Run: headless pygame with SDL's dummy video driver; simulated clock (each Clock.tick advances the game by its frame time, no real sleeping); random seed 0; keys injected as events and as key.get_pressed() state; mouse plan: one left click at the window centre at the start of phase 2, then a move to the lower-right quarter at the start of phase 3.
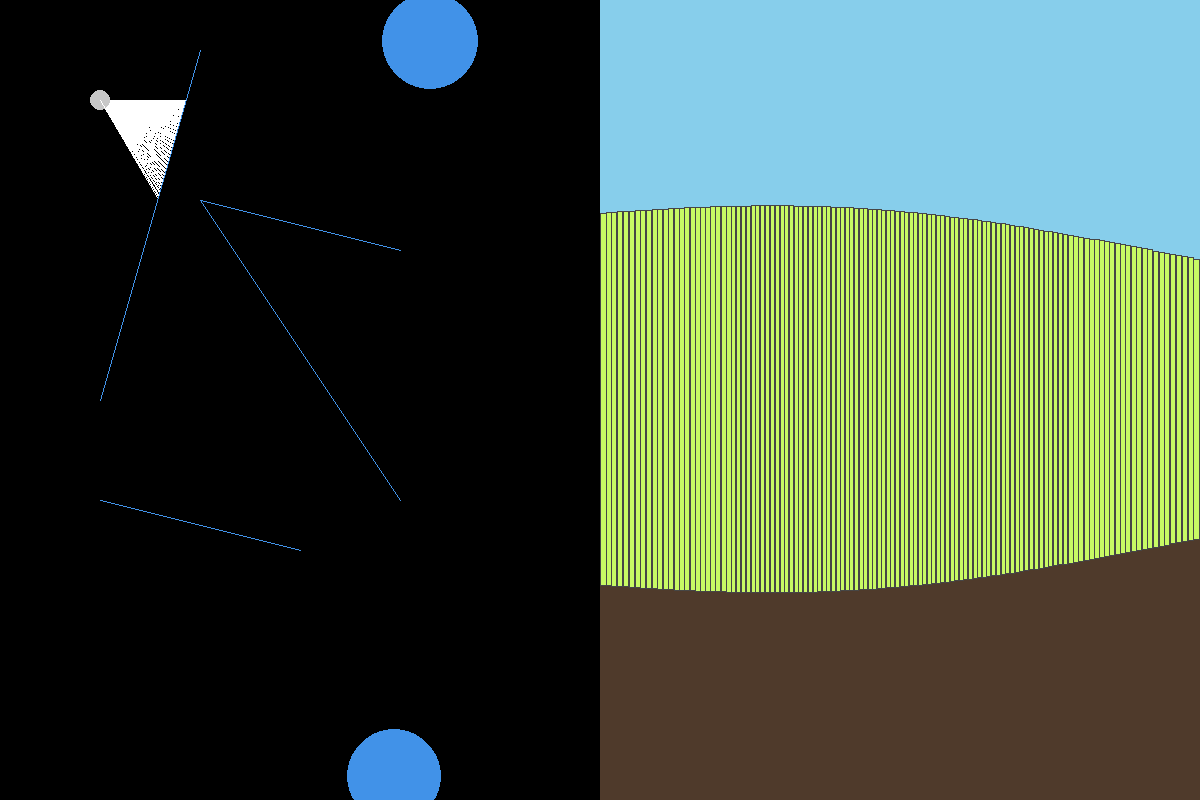
Frame 1 of 4 · flips 1–60 · no input
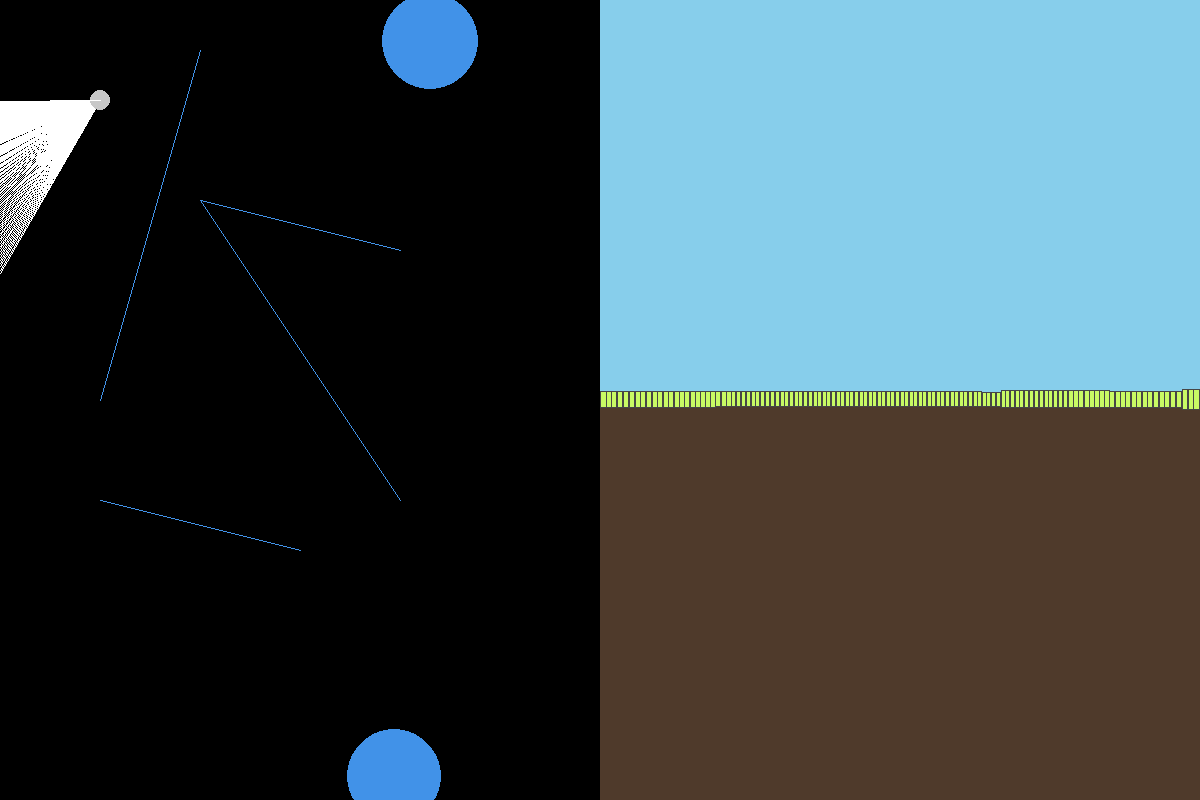
Frame 2 of 4 · flips 61–180 · clicked the window centre · tapped SPACE, RETURN · held RIGHT (→), D
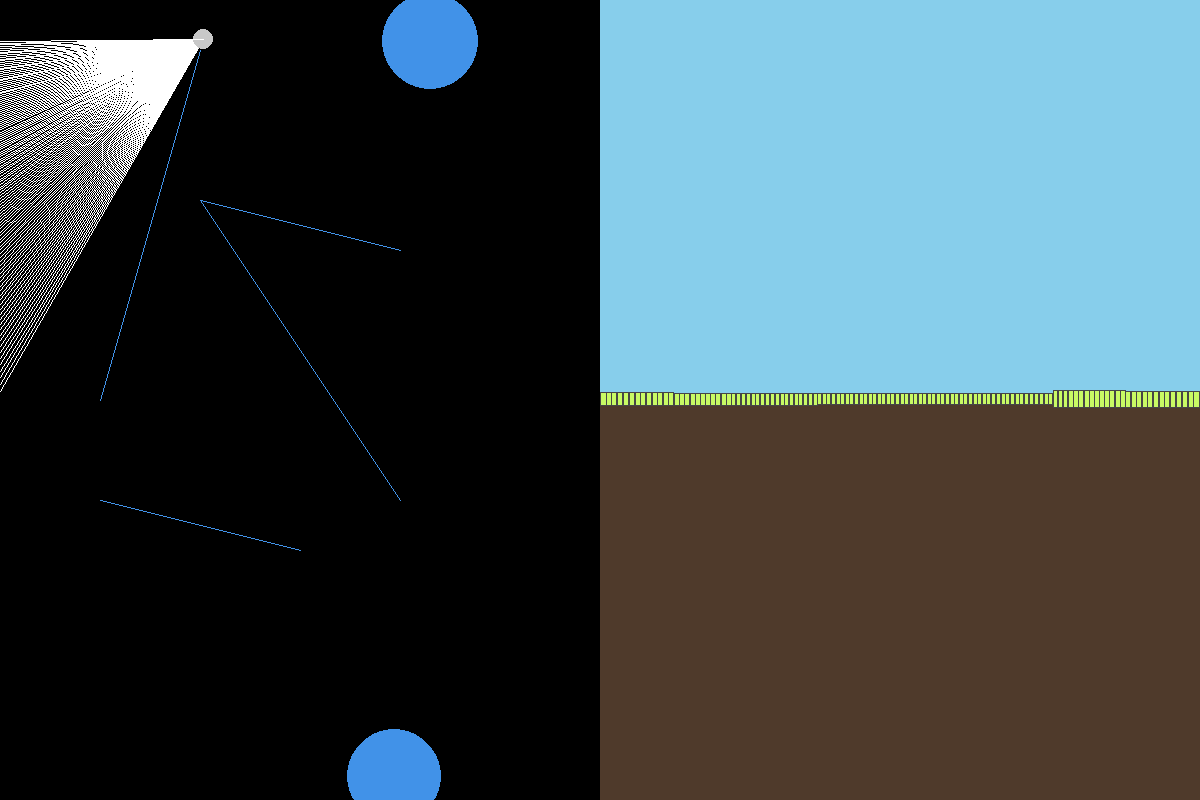
Frame 3 of 4 · flips 181–300 · moved the mouse to the lower-right quarter · held DOWN (↓), S
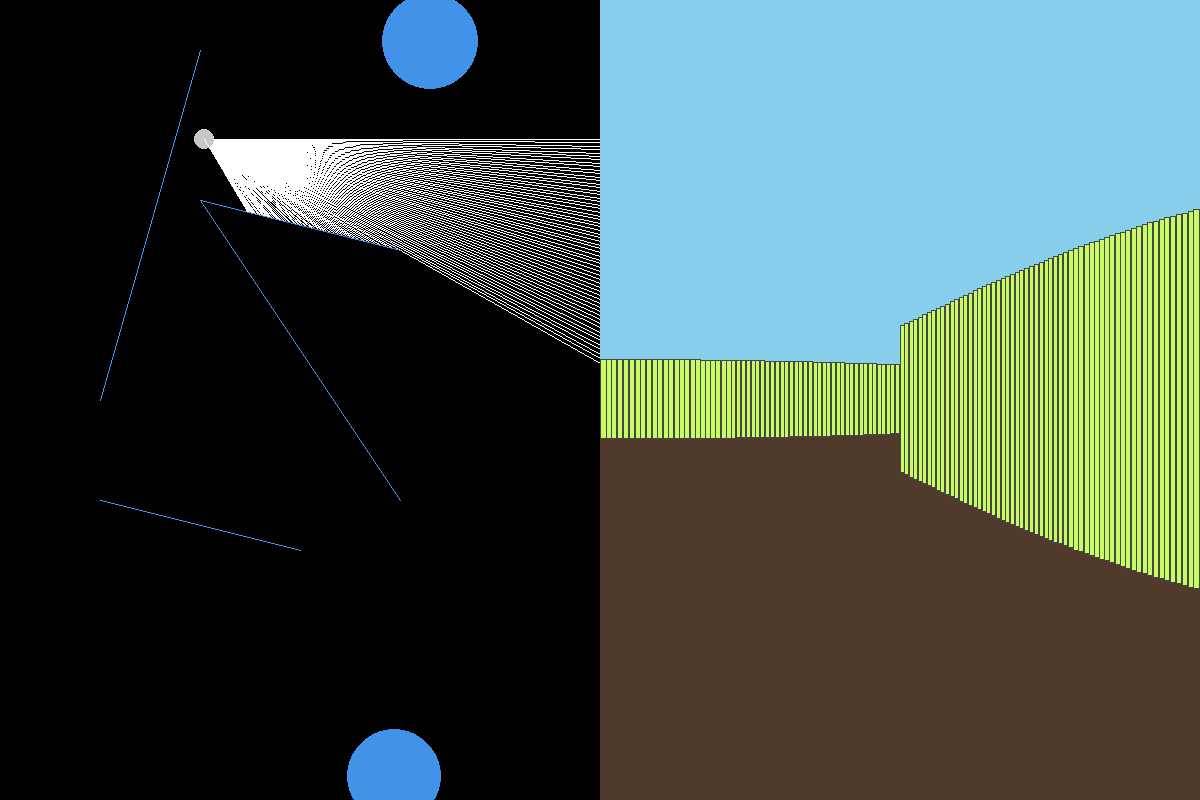
Frame 4 of 4 · flips 301–420 · held LEFT (←), A, UP (↑), W

The pygame program that drew these frames:

# # import pygame as pg
# # from math import dist,cos,sin,tan,pi,sqrt
# # from time import sleep
# # from random import randint
# # run= True
# # height,width=800,800
# # diag=dist((0,0),(height,width))
# # screen=pg.display.set_mode((width,height))
# # class circle:
# #     def __init__(self,radius,pos):
# #         self.radius=radius
# #         self.pos=pos
# #     def distance(self,pos,i):
# #         return dist(pos,self.pos)-self.radius
# #     def draw(self):
# #         pg.draw.circle(screen,(200,0,200),self.pos,self.radius,width=1)
# # class line:
# #     def __init__(self,p1,p2,):
# #         self.p1=p1
# #         self.p2=p2
# #         self.slope=(self.p2[1]-self.p1[1])/(self.p2[0]-self.p1[0])
# # #         print(self.slope,p1[0])

# # #     def distance(self,pos,i):
# # #         slope=tan(i.angle)
# # #         c=self.p1[1]-self.p1[0]*self.slope
# # #         nc=pos[1]-pos[0]*slope
# # #         if (self.p1[1]-self.p1[0]*slope-nc)*(self.p2[1]-self.p2[0]*slope-nc)<0:
# # #             # print(abs((pos[1]-pos[0]*self.slope-c)/sqrt(self.slope**2+1)),self.p1[0],"hit")
# # #             return abs((pos[1]-pos[0]*self.slope-c)/sqrt(self.slope**2+1))
# # #         else:
# # #             return 3300
# # #     def draw(self):
# # #         pg.draw.line(screen,(200,200,0),self.p1,self.p2)
# # # class ray:
# # #     def __init__(self,origin,angle) :
# # #         self.pos=origin
# # #         self.angle=angle
# # #         self.endpoint=(4000,4000)
# # #     def update(self):
# # #         self.pos=pg.mouse.get_pos()
# # #         self.endpoint=(4000,4000)
# # #         opt=0
# # #         for i in elements:
# # #             startpoint=self.pos

# # #             while True:
# # #                 r=i.distance(startpoint,self)
# # #                 startpoint=(startpoint[0]+r*cos(self.angle),startpoint[1]+r*sin(self.angle))
# # #                 if r<1 or r>diag:
# # #                     endpoint=startpoint
# # #                     break 
# # #             if dist(self.endpoint,self.pos)>dist(endpoint,self.pos):
# # #                 self.endpoint=endpoint
# # #             opt+=1
        
                
                    
                 

            
# # #     def draw(self):
# # #         pg.draw.circle(screen,(230,230,230),self.pos,5)
# # #         pg.draw.line(screen,(255,255,255),self.pos,self.endpoint,1)

# # # elements=[line((200,200),(300,100)),
# # #           line((400,200),(300,100)),
# # #           line((400,200),(300,300)),
# # #           line((200,200),(300,300)),
          
          
# # #           ]
          
# # # for i in range(2):
# # #     elements.append(circle(randint(20,100),(randint(0,width),randint(0,height))))


# # # rays=[ray((100,100),pi*4/3)]
# # # ang=0.00001
# # # sepangle=0.005
# # # itt=round(pi,2)*2/sepangle
# # # for i in range(0,int(itt)):
# # #     rays.append(ray((100,100),ang))
# # #     ang+=sepangle
# # # while run:
    
# # #     screen.fill((0,0,0))
    
    
# # #     for r in rays:
# # #         r.update()
# # #         r.draw()
# # #     for el in elements:
# # #         el.draw()
# # #     pg.display.flip()
# # #     for e in pg.event.get():
# # #         if e.type==pg.QUIT:
# # #             run=False
    

# # # pg.quit()
# # import pygame as pg
# # from math import dist,cos,sin,tan,pi,sqrt,atan
# # from random import randint
# # run= True
# # height,width=800,600
# # diag=dist((0,0),(height,width))
# # screen=pg.display.set_mode((1200,height))
# # platesize=20
# # class circle:
# #     def __init__(self,radius,pos):
# #         self.radius=radius
# #         self.pos=pos
# #     def distance(self,pos,i):
# #         return dist(pos,self.pos)-self.radius
# #     def draw(self):
# #         pg.draw.circle(screen,(65, 146, 232),self.pos,self.radius,)
# # class line:
# #     def __init__(self,p1,p2,):
# #         self.p1=p1
# #         self.p2=p2
# #         self.slope=(self.p2[1]-self.p1[1])/(self.p2[0]-self.p1[0])
# #         print(self.slope,p1[0])

# #     def distance(self,pos,i):
# #         slope=tan(i.angle)
# #         c=self.p1[1]-self.p1[0]*self.slope
# #         nc=pos[1]-pos[0]*slope
# #         if (self.p1[1]-self.p1[0]*slope-nc)*(self.p2[1]-self.p2[0]*slope-nc)<0:
# #             # print(abs((pos[1]-pos[0]*self.slope-c)/sqrt(self.slope**2+1)),self.p1[0],"hit")
# #             return abs((pos[1]-pos[0]*self.slope-c)/sqrt(self.slope**2+1))
# #         else:
# #             return 3300
# #     def draw(self):
# #         pg.draw.line(screen,(65, 146, 232),self.p1,self.p2)
# # class ray:
# #     def __init__(self,origin,angle) :
# #         self.pos=origin
# #         self.angle=angle
# #         self.endpoint=(4000,4000)
# #     def update(self):
# #         self.pos=pg.mouse.get_pos()
# #         self.endpoint=(4000,4000)
# #         opt=0
# #         for i in elements:
# #             startpoint=self.pos

# #             while True:
# #                 r=i.distance(startpoint,self)
# #                 startpoint=(startpoint[0]+r*cos(self.angle),startpoint[1]+r*sin(self.angle))
# #                 if r<1 or r>diag:
# #                     endpoint=startpoint
# #                     break 
# #             if dist(self.endpoint,self.pos)>dist(endpoint,self.pos):
# #                 self.endpoint=endpoint
# #             opt+=1
# #         plates.append(dist(self.endpoint,self.pos))

# #     def draw(self):
# #         pg.draw.circle(screen,(200,200,200),self.pos,10)
# #         pg.draw.line(screen,(255,255,255),self.pos,self.endpoint,1)

# # elements=[line((500,600),(300,100)),
# #           line((400,200),(100,100)),
# #           line((100,100),(300,300)),
# #           line((200,200),(400,900)),
# #           line((width,0),(width+1,height)),
          
          
# #           ]
          
# # for i in range(2):
# #     elements.append(circle(randint(20,100),(randint(0,width),randint(0,height))))
# # fdist=width/(2*tan(30*pi/180))
# # refdist=height/tan(45*pi/180)
# # rays=[]
# # ang=0
# # sepangle=0.5*pi/180
# # maxview=pi/3
# # itt=round(maxview,2)/sepangle

# # for i in range(0,int(itt)):
# #     rays.append(ray((100,100),ang))
# #     ang+=sepangle
# # while run:
    
# #     screen.fill((0,0,0))
# #     plates=[]
# #     for r in rays:
# #         r.update()
# #         r.draw()


# #     for el in elements:
# #         el.draw()
# #     cont=-maxview/2
    
# #     pg.draw.rect(screen,(135, 206, 235),(width,0,width,height/2))
# #     pg.draw.rect(screen,(79,58,43),(width,height/2,width,height))
# #     for pl in plates:
# #         try:
# #             rat=(platesize/pl)
# #             pg.draw.rect(screen,(200,250,100),(tan(cont)*fdist+1.5*width,height/2-refdist*rat,abs(tan(cont+sepangle)*fdist-tan(cont)*fdist),refdist*rat*2),)
# #             pg.draw.rect(screen,(70,70,70),(tan(cont)*fdist+1.5*width,height/2-refdist*rat,abs(tan(cont+sepangle)*fdist-tan(cont)*fdist)+1,refdist*rat*2),width=1)

# #             cont+=sepangle
# #         except ZeroDivisionError:
# #             pass
# #     print (len(plates))
# #     pg.display.flip()
# #     for e in pg.event.get():
# #         if e.type==pg.QUIT:
# #             run=False
    

# # pg.quit()


# import pygame as pg
# from math import dist,cos,sin,tan,pi,sqrt,atan
# from random import randint

# run= True
# height,width=800,600
# diag=dist((0,0),(height,width))
# screen=pg.display.set_mode((1200,height))
# platesize=20
# class circle:
#     def __init__(self,radius,pos):
#         self.radius=radius
#         self.pos=pos
#     def distance(self,pos,i):
#         return dist(pos,self.pos)-self.radius
#     def draw(self):
#         pg.draw.circle(screen,(65, 146, 232),self.pos,self.radius,)
# class line:
#     def __init__(self,p1,p2,):
#         self.p1=p1
#         self.p2=p2
#         self.slope=(self.p2[1]-self.p1[1])/(self.p2[0]-self.p1[0])
#         print(self.slope,p1[0])

#     def distance(self,pos,i):
#         slope=tan(i.angle)
#         c=self.p1[1]-self.p1[0]*self.slope
#         nc=pos[1]-pos[0]*slope
#         if (self.p1[1]-self.p1[0]*slope-nc)*(self.p2[1]-self.p2[0]*slope-nc)<0:
#             # print(abs((pos[1]-pos[0]*self.slope-c)/sqrt(self.slope**2+1)),self.p1[0],"hit")
#             return abs((pos[1]-pos[0]*self.slope-c)/sqrt(self.slope**2+1))
#         else:
#             return 3300
#     def draw(self):
#         pg.draw.line(screen,(65, 146, 232),self.p1,self.p2)
# class ray:
#     def __init__(self,origin,angle) :
#         self.pos=origin
#         self.angle=angle
#         self.endpoint=(4000,4000)
#     def update(self):
#         self.pos=pg.mouse.get_pos()
#         self.endpoint=(4000,4000)
#         opt=0
#         for i in elements:
#             startpoint=self.pos

#             while True:
#                 r=i.distance(startpoint,self)
#                 startpoint=(startpoint[0]+r*cos(self.angle),startpoint[1]+r*sin(self.angle))
#                 if r<1 or r>diag:
#                     endpoint=startpoint
#                     break 
#             if dist(self.endpoint,self.pos)>dist(endpoint,self.pos):
#                 self.endpoint=endpoint
#             opt+=1
#         plates.append(dist(self.endpoint,self.pos))

#     def draw(self):
#         pg.draw.circle(screen,(200,200,200),self.pos,10)
#         pg.draw.line(screen,(255,255,255),self.pos,self.endpoint,1)

# elements=[line((200,200),(400,250)),
#           line((200,50),(100,400)),
#           line((100,500),(300,550)),
#           line((200,200),(400,500)),
#           line((width,0),(width+1,height)),
          
          
#           ]
          
# for i in range(2):
#     elements.append(circle(randint(20,100),(randint(0,width),randint(0,height))))
# fdist=width/(2*tan(30*pi/180))
# refdist=height/tan(45*pi/180)
# rays=[]
# ang=0
# sepangle=0.5*pi/180
# maxview=pi/3
# itt=round(maxview-ang,2)/sepangle

# for i in range(ang,int(itt)):
#     rays.append(ray((100,100),ang))
#     ang+=sepangle
# while run:
    
#     screen.fill((0,0,0))
#     plates=[]
#     for r in rays:
#         r.update()
#         r.draw()


#     for el in elements:
#         el.draw()
#     cont=-maxview/2
    
#     pg.draw.rect(screen,(135, 206, 235),(width,0,width,height/2))
#     pg.draw.rect(screen,(79,58,43),(width,height/2,width,height))
#     for pl in plates:
#         try:
#             rat=(platesize/pl)
#             pg.draw.rect(screen,(200,250,100),(tan(cont)*fdist+1.5*width,height/2-refdist*rat,abs(tan(cont+sepangle)*fdist-tan(cont)*fdist),refdist*rat*2),)
#             pg.draw.rect(screen,(70,70,70),(tan(cont)*fdist+1.5*width,height/2-refdist*rat,abs(tan(cont+sepangle)*fdist-tan(cont)*fdist)+1,refdist*rat*2),width=1)

#             cont+=sepangle
#         except ZeroDivisionError:
#             pass
#     pg.display.flip()
#     if pg.key.get_pressed()[pg.K_RIGHT]:
        
        
#         for i in rays:
#             i.angle+=1*pi/180
#     if pg.key.get_pressed()[pg.K_LEFT]:
#         for i in rays:
#             i.angle-=1*pi/180
#     # if pg.key.get_pressed()[pg.K_UP]:
        
        
#     #     mid=rays[len(rays)//2].angle
        
#     # if pg.key.get_pressed()[pg.K_DOWN]:
#     #     for i in rays:
#     #         i.angle-=1*pi/180

#     for e in pg.event.get():
#         if e.type==pg.QUIT:
#             run=False
    


# pg.quit()

import pygame as pg
from math import dist,cos,sin,tan,pi,sqrt,atan
from random import randint

run= True
height,width=800,600
diag=dist((0,0),(height,width))
screen=pg.display.set_mode((1200,height))
platesize=20
class circle:
    def __init__(self,radius,pos):
        self.radius=radius
        self.pos=pos
    def distance(self,pos,i):
        return dist(pos,self.pos)-self.radius
    def draw(self):
        pg.draw.circle(screen,(65, 146, 232),self.pos,self.radius,)
class line:
    def __init__(self,p1,p2,):
        self.p1=p1
        self.p2=p2
        self.slope=(self.p2[1]-self.p1[1])/(self.p2[0]-self.p1[0])
        print(self.slope,p1[0])

    def distance(self,pos,i):
        slope=tan(i.angle)
        c=self.p1[1]-self.p1[0]*self.slope
        nc=pos[1]-pos[0]*slope
        if (self.p1[1]-self.p1[0]*slope-nc)*(self.p2[1]-self.p2[0]*slope-nc)<0:
            # print(abs((pos[1]-pos[0]*self.slope-c)/sqrt(self.slope**2+1)),self.p1[0],"hit")
            return abs((pos[1]-pos[0]*self.slope-c)/sqrt(self.slope**2+1))
        else:
            return 3300
    def draw(self):
        pg.draw.line(screen,(65, 146, 232),self.p1,self.p2)
class ray:
    def __init__(self,origin,angle) :
        self.pos=origin
        self.angle=angle
        self.endpoint=(4000,4000)
    def update(self,pos):
        self.pos=pos
        self.endpoint=(4000,4000)
        opt=0
        for i in elements:
            startpoint=self.pos

            while True:
                r=i.distance(startpoint,self)
                startpoint=(startpoint[0]+r*cos(self.angle),startpoint[1]+r*sin(self.angle))
                if r<1 or r>diag:
                    endpoint=startpoint
                    break 
            if dist(self.endpoint,self.pos)>dist(endpoint,self.pos):
                self.endpoint=endpoint
            opt+=1
        plates.append(dist(self.endpoint,self.pos))

    def draw(self):
        pg.draw.circle(screen,(200,200,200),self.pos,10)
        pg.draw.line(screen,(255,255,255),self.pos,self.endpoint,1)

elements=[line((200,200),(400,250)),
          line((200,50),(100,400)),
          line((100,500),(300,550)),
          line((200,200),(400,500)),
          line((width,0),(width+1,height)),
          
          
          ]
          
for i in range(2):
    elements.append(circle(randint(20,50),(randint(0,width),randint(0,height))))
fdist=width/(2*tan(30*pi/180))
refdist=height/tan(45*pi/180)
rays=[]
ang=0
sepangle=0.5*pi/180
maxview=pi/3
itt=round(maxview-ang,2)/sepangle
postion=[100,100]
for i in range(ang,int(itt)):
    rays.append(ray((100,100),ang))
    ang+=sepangle
while run:
    
    screen.fill((0,0,0))
    plates=[]
    for r in rays:
        r.update(postion)
        r.draw()


    for el in elements:
        el.draw()
    cont=-maxview/2
    
    pg.draw.rect(screen,(135, 206, 235),(width,0,width,height/2))
    pg.draw.rect(screen,(79,58,43),(width,height/2,width,height))
    for pl in plates:
        try:
            rat=(platesize/pl)
            pg.draw.rect(screen,(200,250,100),(tan(cont)*fdist+1.5*width,height/2-refdist*rat,abs(tan(cont+sepangle)*fdist-tan(cont)*fdist),refdist*rat*2),)
            pg.draw.rect(screen,(70,70,70),(tan(cont)*fdist+1.5*width,height/2-refdist*rat,abs(tan(cont+sepangle)*fdist-tan(cont)*fdist)+1,refdist*rat*2),width=1)

            cont+=sepangle
        except ZeroDivisionError:
            pass
    pg.display.flip()
    if pg.key.get_pressed()[pg.K_RIGHT]:
        
        
        for i in rays:
            i.angle+=1*pi/180
    if pg.key.get_pressed()[pg.K_LEFT]:
        for i in rays:
            i.angle-=1*pi/180
    if pg.key.get_pressed()[pg.K_UP]:
        
        
        mid=rays[len(rays)//2].angle
        postion[0]+=cos(mid)
        postion[1]+=sin(mid)
        
        
        
    if pg.key.get_pressed()[pg.K_DOWN]:
        mid=rays[len(rays)//2].angle
        postion[0]-=cos(mid)
        postion[1]-=sin(mid)

    for e in pg.event.get():
        if e.type==pg.QUIT:
            run=False
    


pg.quit()
